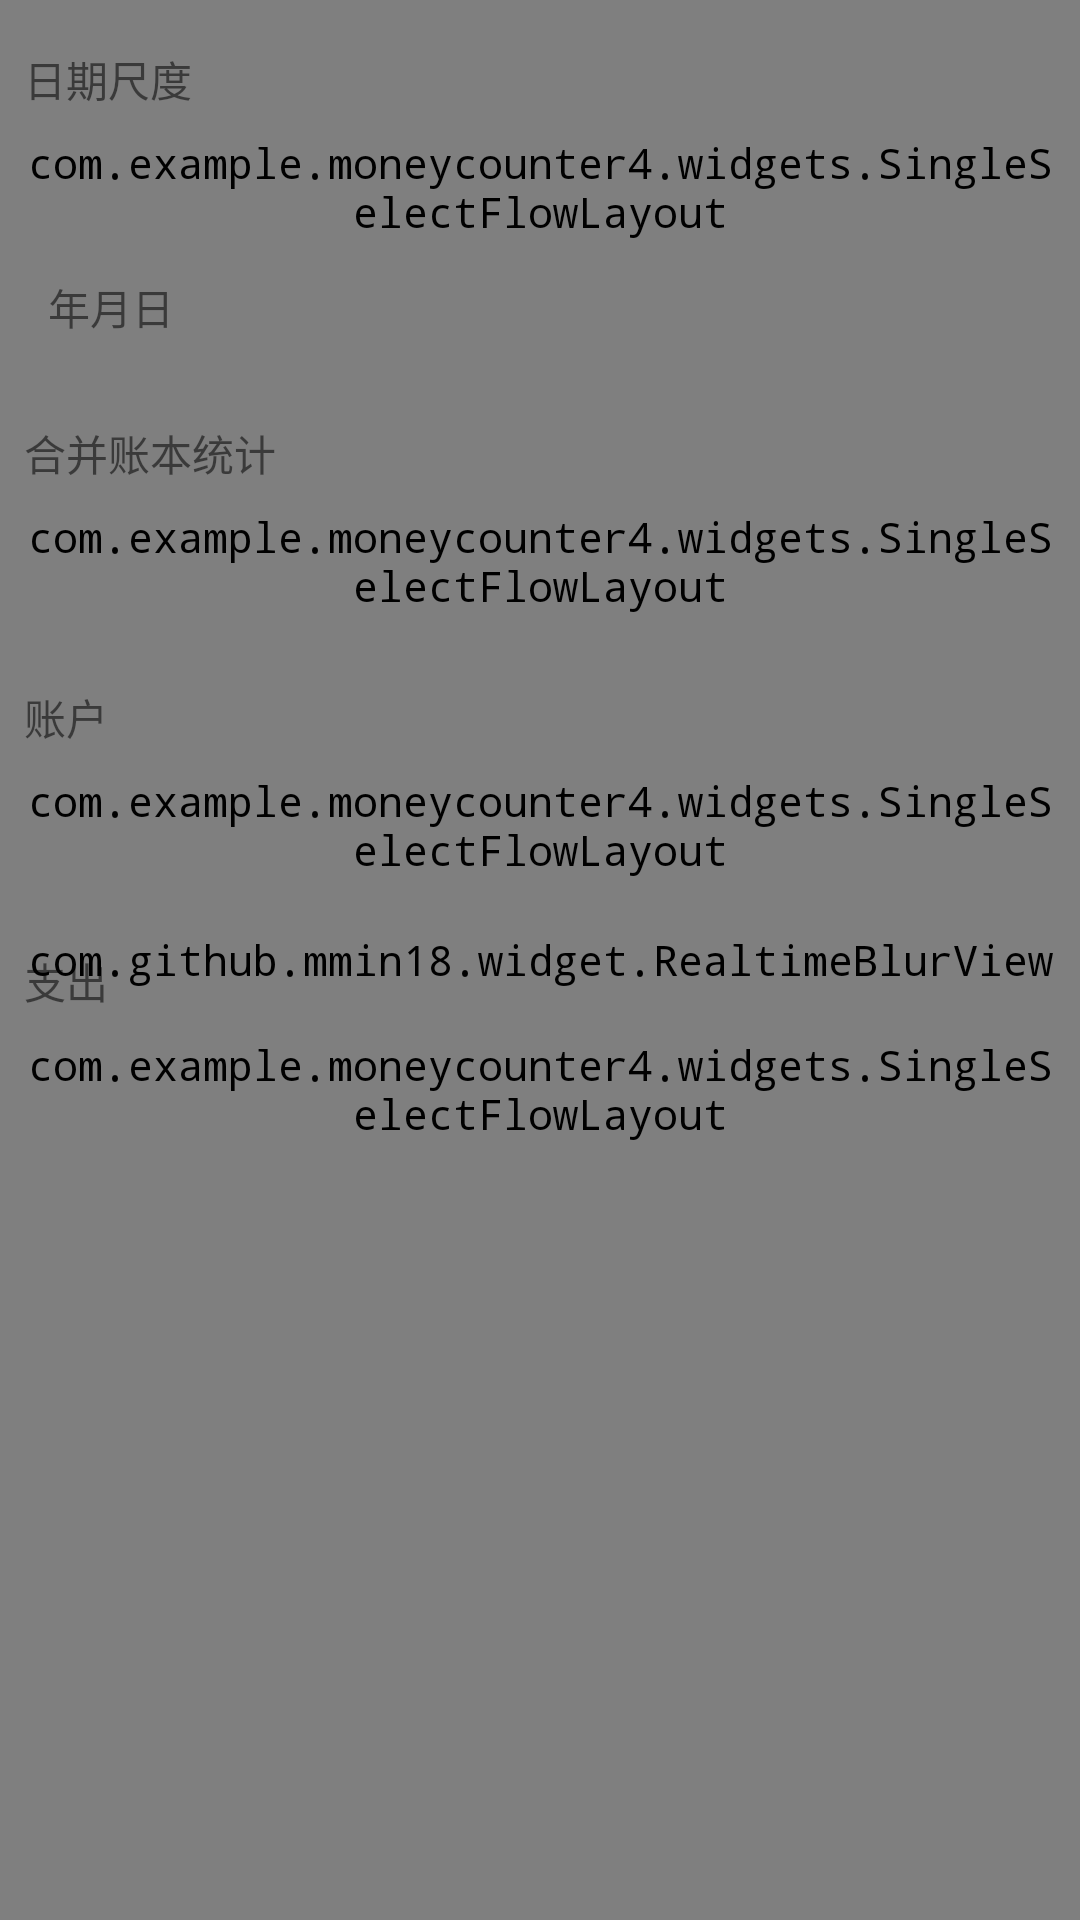

The Android layout XML behind this screen, and the referenced resources:
<!-- AndroidManifest.xml: application theme NoActionBar -->
<!-- res/layout/layout_header_filter.xml -->
<?xml version="1.0" encoding="utf-8"?>
<androidx.constraintlayout.widget.ConstraintLayout xmlns:android="http://schemas.android.com/apk/res/android"
    xmlns:app="http://schemas.android.com/apk/res-auto"
    android:layout_width="match_parent"
    android:layout_height="match_parent">

    <com.github.mmin18.widget.RealtimeBlurView
        android:id="@+id/realtimeblurview"
        app:layout_constraintBottom_toBottomOf="parent"
        app:layout_constraintEnd_toEndOf="parent"
        app:layout_constraintStart_toStartOf="parent"
        app:layout_constraintTop_toTopOf="parent"
        app:realtimeBlurRadius="15dp"
        app:realtimeOverlayColor="#88ffffff"
        android:layout_height="0dp"
        android:layout_width="0dp" />

    <ScrollView
        android:id="@+id/scrollView3"
        android:layout_width="0dp"
        android:layout_height="match_parent"
        android:paddingBottom="16dp"
        app:layout_constraintBottom_toBottomOf="parent"
        app:layout_constraintEnd_toEndOf="parent"
        app:layout_constraintStart_toStartOf="parent"
        app:layout_constraintTop_toTopOf="parent">

        <androidx.constraintlayout.widget.ConstraintLayout
            android:layout_width="match_parent"
            android:layout_height="wrap_content">


            <TextView
                android:id="@+id/textView16"
                android:layout_width="wrap_content"
                android:layout_height="wrap_content"
                android:layout_marginStart="8dp"
                android:layout_marginTop="24dp"
                android:text="合并账本统计"
                app:layout_constraintStart_toStartOf="parent"
                app:layout_constraintTop_toBottomOf="@+id/cl_date_layout" />

            <com.example.moneycounter4.widgets.SingleSelectFlowLayout
                android:id="@+id/flow_account_select"
                android:layout_width="0dp"
                android:layout_height="wrap_content"
                android:layout_marginStart="8dp"
                android:layout_marginTop="8dp"
                android:layout_marginEnd="8dp"
                app:layout_constraintEnd_toEndOf="parent"
                app:layout_constraintStart_toStartOf="parent"
                app:layout_constraintTop_toBottomOf="@+id/textView16" />

            <TextView
                android:id="@+id/textView17"
                android:layout_width="wrap_content"
                android:layout_height="wrap_content"
                android:layout_marginStart="8dp"
                android:layout_marginTop="24dp"
                android:text="账户"
                app:layout_constraintStart_toStartOf="parent"
                app:layout_constraintTop_toBottomOf="@+id/flow_account_select" />

            <com.example.moneycounter4.widgets.SingleSelectFlowLayout
                android:id="@+id/flow_wallet_select"
                android:layout_width="0dp"
                android:layout_height="wrap_content"
                android:layout_marginStart="8dp"
                android:layout_marginTop="8dp"
                android:layout_marginEnd="8dp"
                app:layout_constraintEnd_toEndOf="parent"
                app:layout_constraintStart_toStartOf="parent"
                app:layout_constraintTop_toBottomOf="@+id/textView17" />

            <TextView
                android:id="@+id/tv_in_or_out"
                android:layout_width="wrap_content"
                android:layout_height="wrap_content"
                android:layout_marginStart="8dp"
                android:layout_marginTop="24dp"
                android:text="支出"
                app:layout_constraintStart_toStartOf="parent"
                app:layout_constraintTop_toBottomOf="@+id/flow_wallet_select" />

            <com.example.moneycounter4.widgets.SingleSelectFlowLayout
                android:id="@+id/flow_in_out_select"
                android:layout_width="0dp"
                android:layout_height="wrap_content"
                android:layout_marginStart="8dp"
                android:layout_marginTop="8dp"
                android:layout_marginEnd="8dp"
                app:layout_constraintEnd_toEndOf="parent"
                app:layout_constraintStart_toStartOf="parent"
                app:layout_constraintTop_toBottomOf="@+id/tv_in_or_out" />

            <androidx.constraintlayout.widget.ConstraintLayout
                android:id="@+id/cl_date_layout"
                android:layout_width="match_parent"
                android:layout_height="match_parent"
                app:layout_constraintEnd_toEndOf="parent"
                app:layout_constraintStart_toStartOf="parent"
                app:layout_constraintTop_toTopOf="parent">

                <TextView
                    android:id="@+id/textView14"
                    android:layout_width="wrap_content"
                    android:layout_height="wrap_content"
                    android:layout_marginStart="8dp"
                    android:layout_marginTop="16dp"
                    android:text="日期尺度"
                    app:layout_constraintStart_toStartOf="parent"
                    app:layout_constraintTop_toTopOf="parent" />

                <androidx.constraintlayout.widget.ConstraintLayout
                    android:id="@+id/cl_date_select_outer"
                    android:layout_width="wrap_content"
                    android:layout_height="wrap_content"
                    android:layout_marginStart="8dp"
                    android:layout_marginTop="8dp"
                    android:layout_marginEnd="8dp"
                    android:background="@drawable/ripple_setting_item"
                    app:layout_constraintEnd_toEndOf="parent"
                    app:layout_constraintHorizontal_bias="0.0"
                    app:layout_constraintStart_toStartOf="parent"
                    app:layout_constraintTop_toBottomOf="@+id/flow_date_select">

                    <TextView
                        android:id="@+id/tv_date_select"
                        android:layout_width="wrap_content"
                        android:layout_height="wrap_content"
                        android:layout_marginStart="8dp"
                        android:layout_marginTop="4dp"
                        android:layout_marginEnd="8dp"
                        android:layout_marginBottom="4dp"
                        android:text="年月日"
                        app:layout_constraintBottom_toBottomOf="parent"
                        app:layout_constraintEnd_toEndOf="parent"
                        app:layout_constraintStart_toStartOf="parent"
                        app:layout_constraintTop_toTopOf="parent" />
                </androidx.constraintlayout.widget.ConstraintLayout>

                <com.example.moneycounter4.widgets.SingleSelectFlowLayout
                    android:id="@+id/flow_date_select"
                    android:layout_width="0dp"
                    android:layout_height="wrap_content"
                    android:layout_marginStart="8dp"
                    android:layout_marginTop="8dp"
                    android:layout_marginEnd="8dp"
                    app:layout_constraintEnd_toEndOf="parent"
                    app:layout_constraintStart_toStartOf="parent"
                    app:layout_constraintTop_toBottomOf="@+id/textView14" />

            </androidx.constraintlayout.widget.ConstraintLayout>
        </androidx.constraintlayout.widget.ConstraintLayout>
    </ScrollView>

</androidx.constraintlayout.widget.ConstraintLayout>
<!-- resources referenced by this layout -->
<resources>
  <!-- drawable ripple_setting_item (drawable) -->
  <?xml version="1.0" encoding="utf-8"?>
  <ripple xmlns:android="http://schemas.android.com/apk/res/android"
      android:color="#919191">
      <item>
          <shape android:shape="rectangle">
              <solid android:color="#FFFFFF" />
              <corners android:radius="10dp" />
          </shape>
      </item>
      <item android:drawable="@drawable/shape_reply_inner_background" />
  </ripple>
  <style name="NoActionBar" parent="Theme.AppCompat.DayNight.NoActionBar">
          <item name="android:typeface">monospace</item>
      </style>
</resources>
